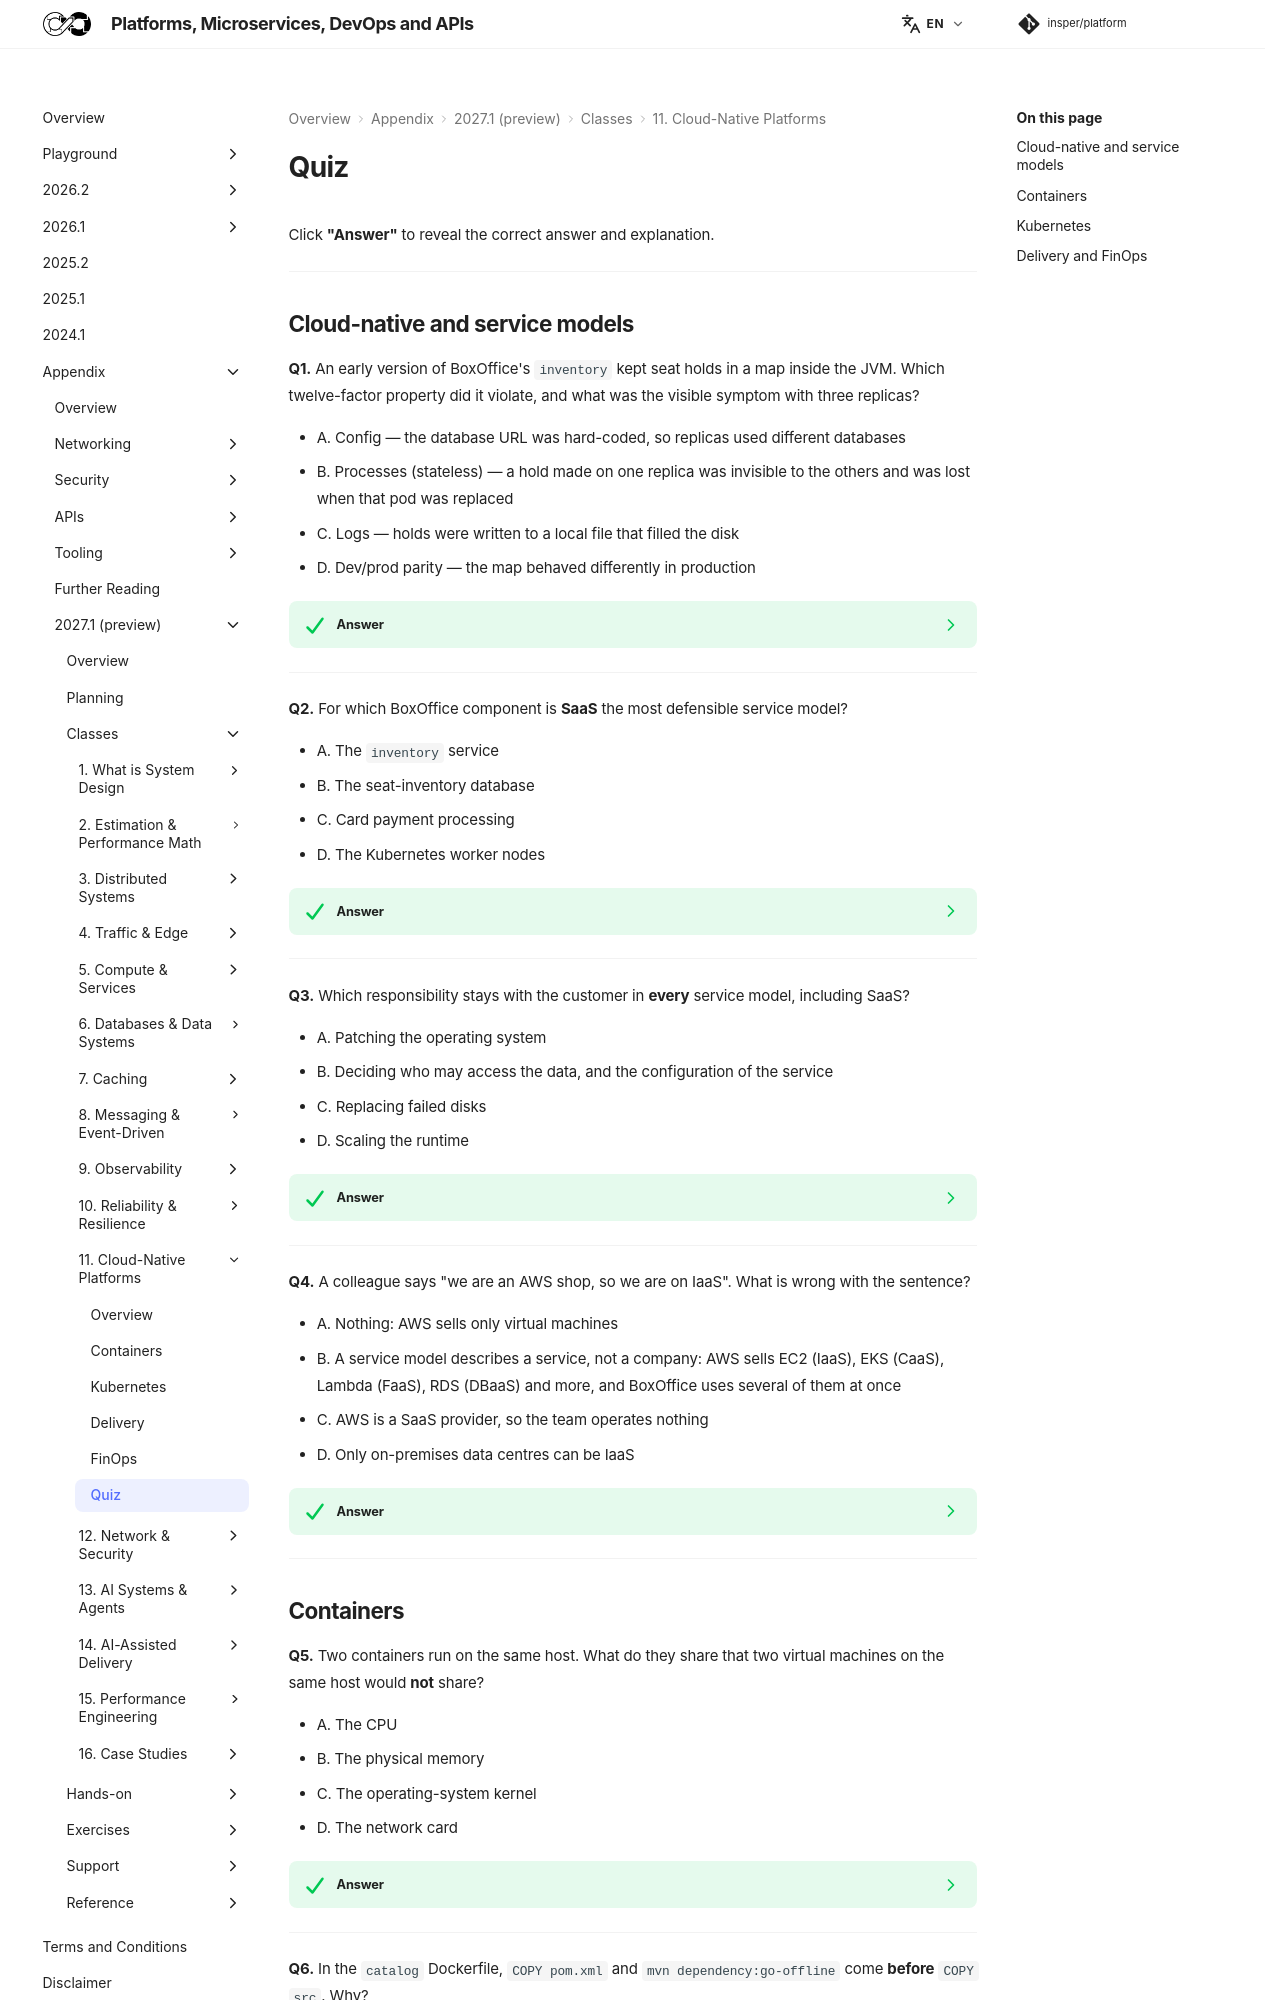

repository: Insper/platform · page: 2027.1/classes/cloud-native/quiz/index.html · generator: mkdocs

Click **"Answer"** to reveal the correct answer and explanation.

---

## Cloud-native and service models

**Q1.** An early version of BoxOffice's `inventory` kept seat holds in a map inside the JVM. Which twelve-factor property did it violate, and what was the visible symptom with three replicas?

- A. Config — the database URL was hard-coded, so replicas used different databases
- B. Processes (stateless) — a hold made on one replica was invisible to the others and was lost when that pod was replaced
- C. Logs — holds were written to a local file that filled the disk
- D. Dev/prod parity — the map behaved differently in production

??? success "Answer"
    **B — Processes must be stateless.**

    State kept in process memory ties a user to one instance. Behind a load balancer the next request may go to another replica, and any restart, rolling update or scale-in destroys the state. Moving holds to PostgreSQL (with an expiry) or Redis (with a TTL) makes every replica equivalent and disposable.

---

**Q2.** For which BoxOffice component is **SaaS** the most defensible service model?

- A. The `inventory` service
- B. The seat-inventory database
- C. Card payment processing
- D. The Kubernetes worker nodes

??? success "Answer"
    **C — Card payments.**

    Handling card data brings heavy compliance obligations (PCI DSS), fraud detection and banking integrations that are not BoxOffice's core business. A payment provider offers all of it as a product through an API. The inventory service and its database are the core of the business and stay under the team's control (CaaS and DBaaS).

---

**Q3.** Which responsibility stays with the customer in **every** service model, including SaaS?

- A. Patching the operating system
- B. Deciding who may access the data, and the configuration of the service
- C. Replacing failed disks
- D. Scaling the runtime

??? success "Answer"
    **B — Data access and configuration.**

    The provider may operate everything from the hardware to the application, but it cannot decide who in your organization should read which data, or whether a bucket should be public. Most cloud data leaks are configuration mistakes on the customer side.

---

**Q4.** A colleague says "we are an AWS shop, so we are on IaaS". What is wrong with the sentence?

- A. Nothing: AWS sells only virtual machines
- B. A service model describes a service, not a company: AWS sells EC2 (IaaS), EKS (CaaS), Lambda (FaaS), RDS (DBaaS) and more, and BoxOffice uses several of them at once
- C. AWS is a SaaS provider, so the team operates nothing
- D. Only on-premises data centres can be IaaS

??? success "Answer"
    **B — A model describes a service, not a company.**

    Every big cloud offers almost every row of the [providers table](index.md#providers). The model is chosen per component: on AWS, BoxOffice's services run on EKS (CaaS), PostgreSQL on RDS (DBaaS) and the thumbnails on Lambda (FaaS), while payments go to a SaaS provider of another company.

---
